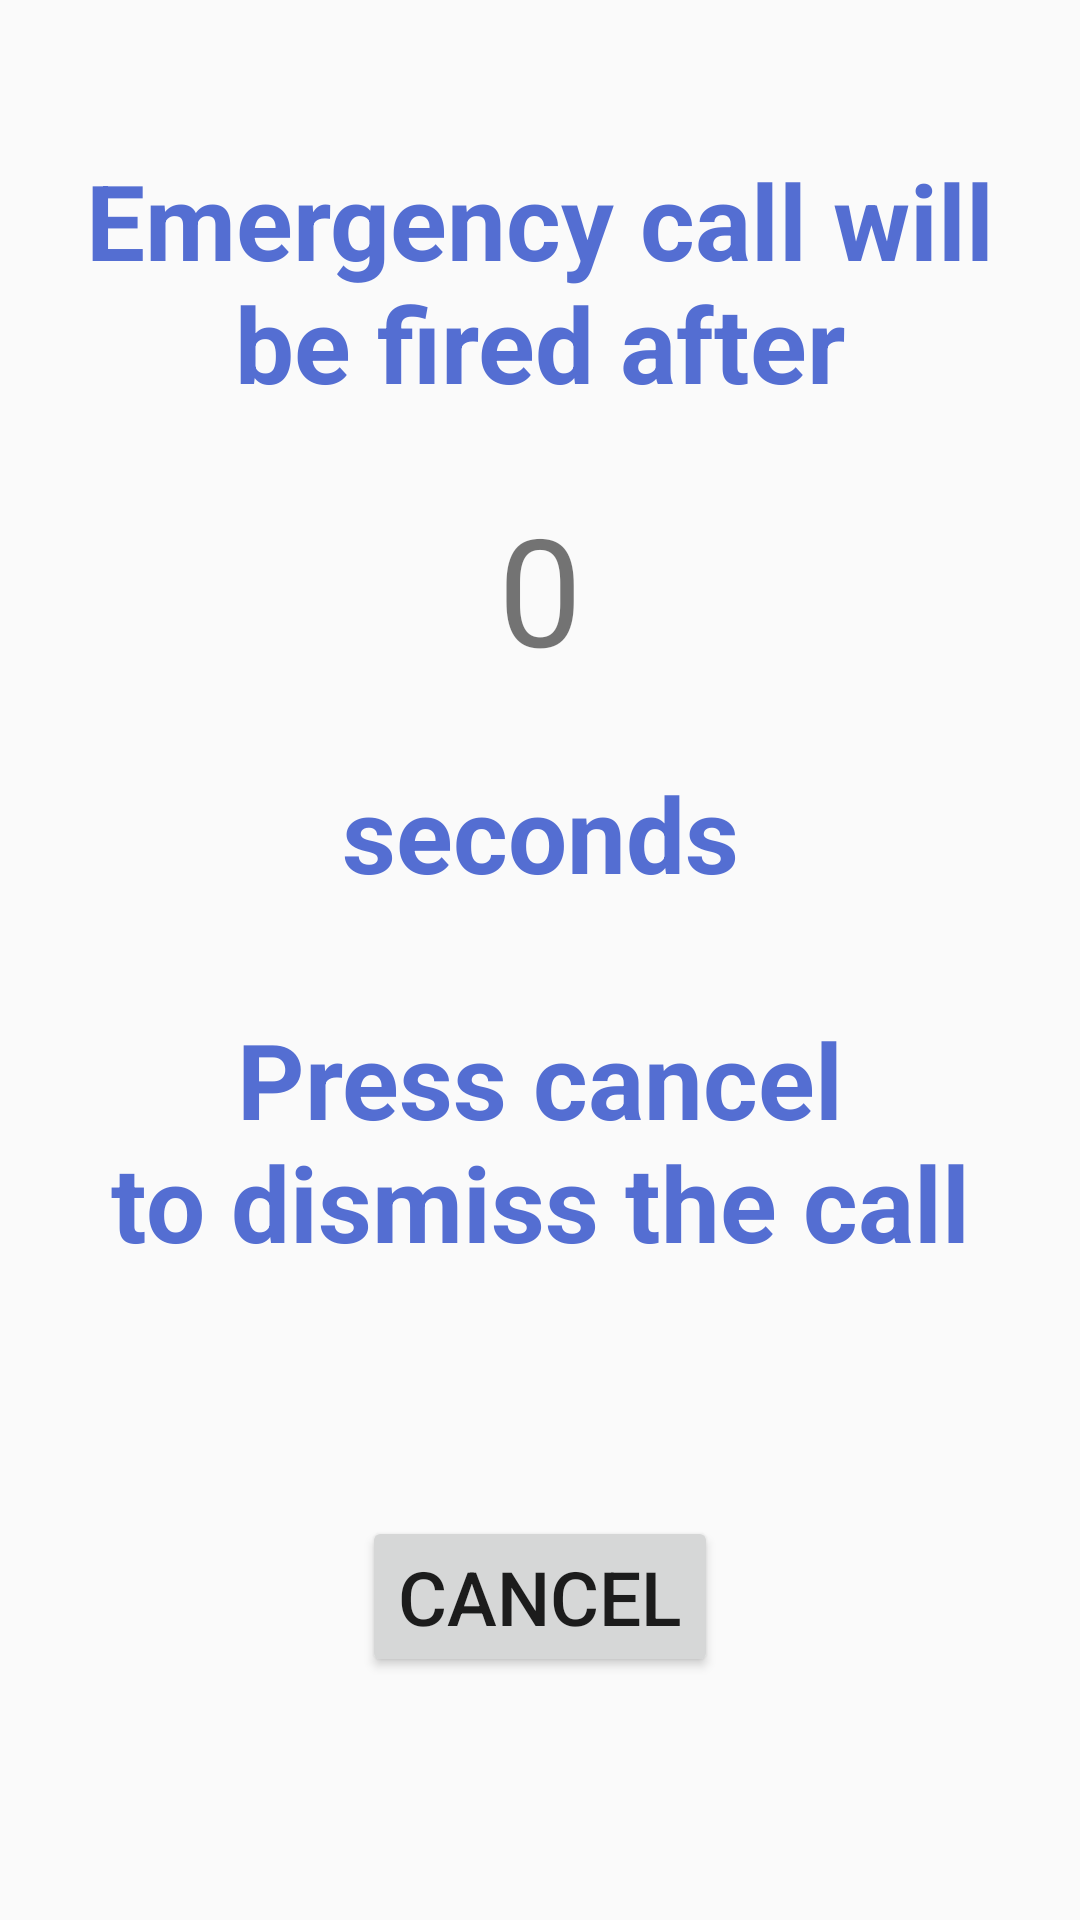

This screen was rendered from an Android layout file. Write that file and the resources it references.
<!-- AndroidManifest.xml: application theme AppTheme -->
<!-- res/layout/activity_emergency.xml -->
<?xml version="1.0" encoding="utf-8"?>
<android.support.constraint.ConstraintLayout xmlns:android="http://schemas.android.com/apk/res/android"
    android:layout_width="match_parent"
    android:layout_height="match_parent"
    xmlns:tools="http://schemas.android.com/tools"
    xmlns:app="http://schemas.android.com/apk/res-auto"
    tools:context=".notifications.EmergencyCallActivity">

    <TextView
        android:id="@+id/notice1"
        android:textColor="@color/colorAccent"
        android:textStyle="bold"
        android:textSize="35sp"
        android:textAlignment="center"
        android:text="@string/emergency_send_1"
        android:layout_width="wrap_content"
        android:layout_height="wrap_content"
        android:paddingTop="50sp"
        app:layout_constraintEnd_toEndOf="parent"
        app:layout_constraintStart_toStartOf="parent"/>

    <TextView
        android:id="@+id/timeLeft"
        android:textSize="50sp"
        android:text="0"
        android:paddingTop="25sp"
        android:paddingBottom="25sp"
        android:layout_width="wrap_content"
        android:layout_height="wrap_content"
        app:layout_constraintTop_toBottomOf="@id/notice1"
        app:layout_constraintEnd_toEndOf="parent"
        app:layout_constraintStart_toStartOf="parent"/>

    <TextView
        android:id="@+id/notice2"
        android:textColor="@color/colorAccent"
        android:textStyle="bold"
        android:textSize="35sp"
        android:textAlignment="center"
        android:text="@string/emergency_send_2"
        android:layout_width="wrap_content"
        android:layout_height="wrap_content"
        app:layout_constraintTop_toBottomOf="@id/timeLeft"
        app:layout_constraintEnd_toEndOf="parent"
        app:layout_constraintStart_toStartOf="parent"/>

    <Button
        android:id="@+id/cancelCall"
        android:layout_width="wrap_content"
        android:layout_height="wrap_content"
        android:text="@string/emergency_cancel"
        android:onClick="onClick"
        android:textAlignment="center"
        android:textSize="25sp"
        app:layout_constraintTop_toBottomOf="@id/notice2"
        app:layout_constraintBottom_toBottomOf="parent"

        app:layout_constraintEnd_toEndOf="parent"
        app:layout_constraintStart_toStartOf="parent" />



</android.support.constraint.ConstraintLayout>
<!-- resources referenced by this layout -->
<resources>
  <color name="colorAccent">#546ed2</color>
  <string name="emergency_cancel">Cancel</string>
  <string name="emergency_send_1">Emergency call will\nbe fired after</string>
  <string name="emergency_send_2">seconds\n\nPress cancel\nto dismiss the call</string>
  <style name="AppTheme" parent="Base.Theme.AppCompat.Light.DarkActionBar">
          
          <item name="colorPrimary">@color/colorPrimary</item>
          <item name="colorPrimaryDark">@color/colorPrimaryDark</item>
          <item name="colorAccent">@color/colorAccent</item>
          <item name="titleTextColor">@android:color/white</item>
          <item name="textInputStyle">@style/Widget.Design.TextInputLayout</item>
      </style>
  <color name="colorPrimary">#acb9e8</color>
  <color name="colorPrimaryDark">#6f85d8</color>
</resources>
